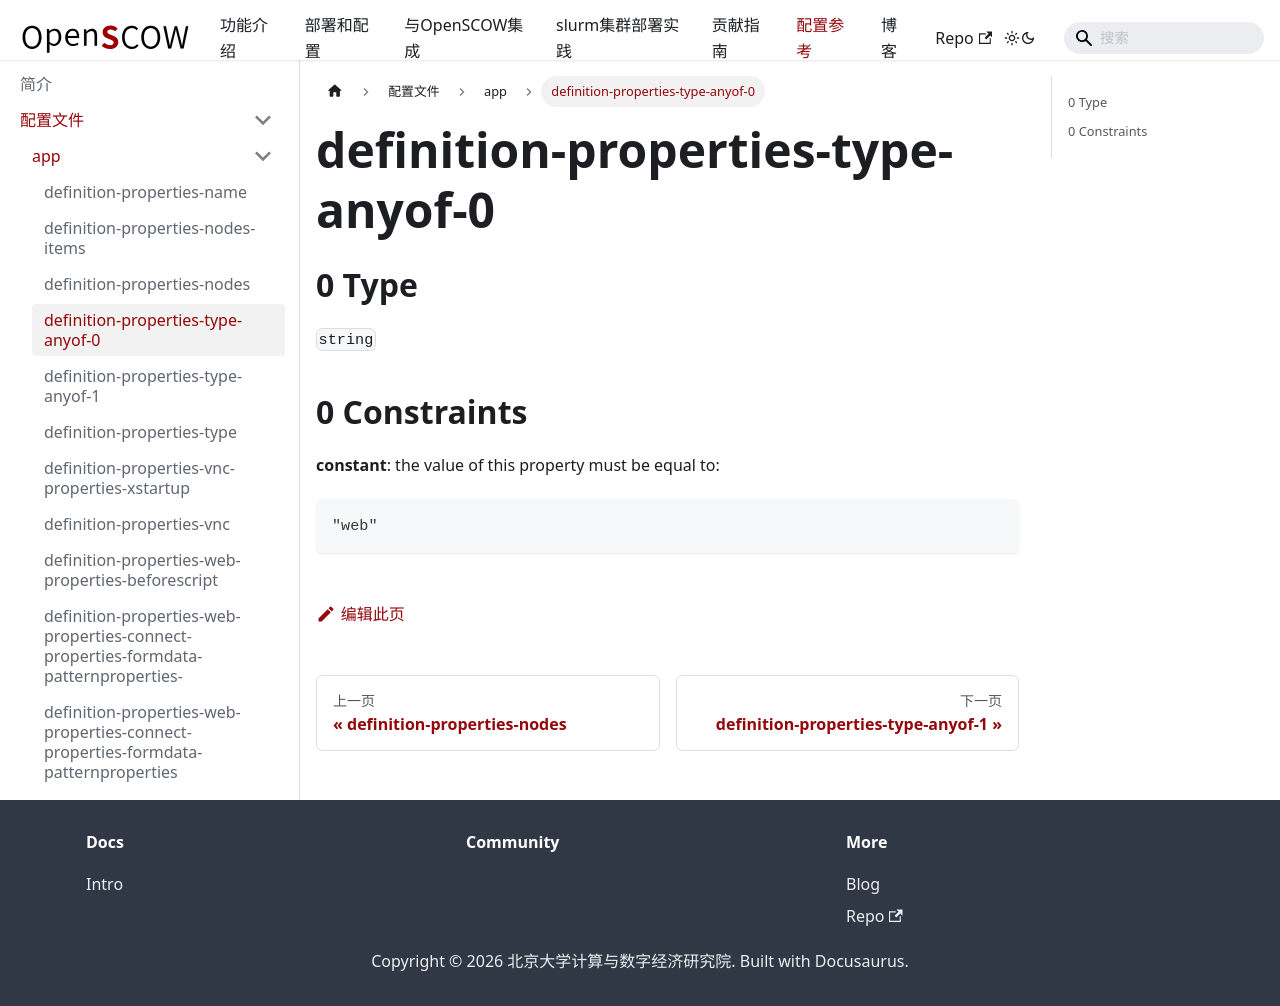

repository: PKUHPC/OpenSCOW · page: pr-preview/pr-1470/docs/refs/config/app/definition-properties-type-anyof-0.html · generator: docusaurus

## 0 Type

`string`

## 0 Constraints

**constant**: the value of this property must be equal to:

```json
"web"
```
